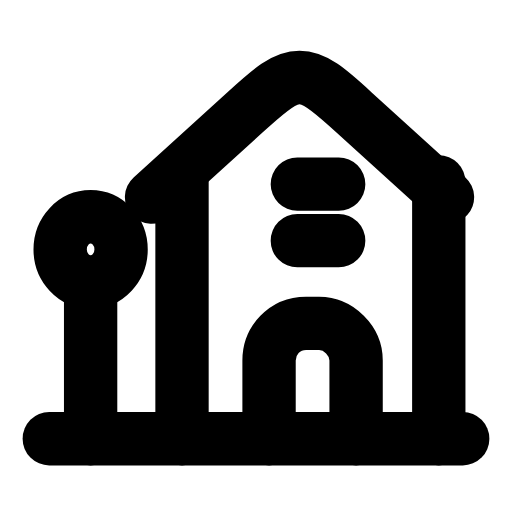
t = 0.00 s
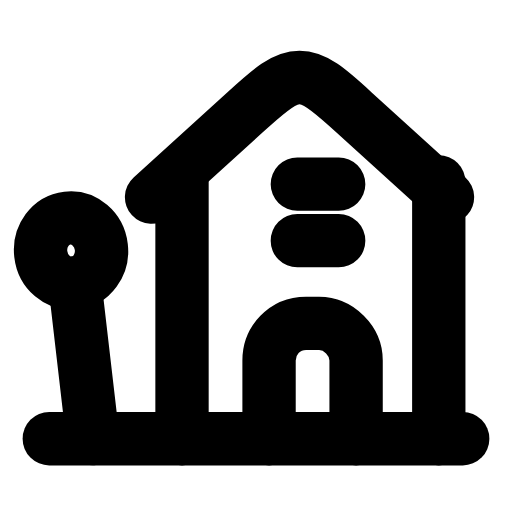
t = 0.29 s
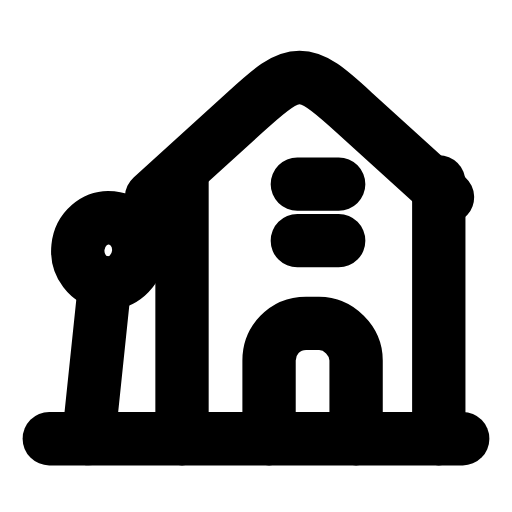
t = 0.60 s
t = 0.88 s: frame unchanged from t = 0.00 s, image omitted
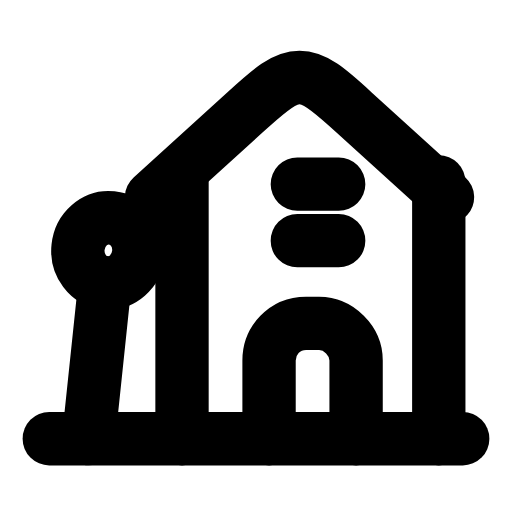
t = 1.19 s
t = 1.50 s: frame unchanged from t = 0.00 s, image omitted

The animated SVG that drew these frames (rendered in a browser with its animation timeline set to each time). Animation: 1 SMIL element (animateTransform=1); one cycle of 1.80 s, repeats indefinitely.

<svg xmlns="http://www.w3.org/2000/svg" width="24" height="24" viewBox="0 0 24 24" fill="none"><g transform="translate(-0.24 -0.243) scale(1.02)"><path stroke="currentColor" stroke-width="2.451" stroke-linecap="round" stroke-linejoin="round" fill="none" d="M7.2 9.3L11.5 5.4C12.7 4.3 13.3 3.8 14 3.8S15.3 4.3 16.5 5.4L20.8 9.3"></path><line stroke="currentColor" stroke-width="2.451" stroke-linecap="round" stroke-linejoin="round" fill="none" x1="8.6" y1="8.6" x2="8.6" y2="20.4"></line><line stroke="currentColor" stroke-width="2.451" stroke-linecap="round" stroke-linejoin="round" fill="none" x1="20.4" y1="8.6" x2="20.4" y2="20.4"></line><line stroke="currentColor" stroke-width="2.451" stroke-linecap="round" stroke-linejoin="round" fill="none" x1="2.5" y1="20.4" x2="21.5" y2="20.4"></line><path stroke="currentColor" stroke-width="2.451" stroke-linecap="round" stroke-linejoin="round" fill="none" d="M12.6 20.4L12.6 16.8C12.6 15.9 13.3 15.1 14.3 15.1L14.9 15.1C15.8 15.1 16.6 15.9 16.6 16.8L16.6 20.4"></path><g><animateTransform attributeName="transform" type="rotate" values="0 4.4 19.5;0 4.4 19.5;-8 4.4 19.5;6 4.4 19.5;0 4.4 19.5;0 4.4 19.5;6 4.4 19.5;-8 4.4 19.5;0 4.4 19.5;0 4.4 19.5;0 4.4 19.5" keyTimes="0;0.135;0.2475;0.36;0.45;0.6;0.66;0.735;0.81;0.9;1" dur="1.8s" repeatCount="indefinite" calcMode="spline" keySplines="0.16 1 0.3 1;0.16 1 0.3 1;0.16 1 0.3 1;0.16 1 0.3 1;0.16 1 0.3 1;0.16 1 0.3 1;0.16 1 0.3 1;0.16 1 0.3 1;0.16 1 0.3 1;0.16 1 0.3 1"/><ellipse stroke="currentColor" stroke-width="2.451" stroke-linecap="round" stroke-linejoin="round" fill="none" cx="4.4" cy="11.7" rx="1.4" ry="1.5"></ellipse><line stroke="currentColor" stroke-width="2.451" stroke-linecap="round" stroke-linejoin="round" fill="none" x1="4.4" y1="13.2" x2="4.4" y2="20.4"></line></g><path stroke="currentColor" stroke-width="2.451" stroke-linecap="round" stroke-linejoin="round" fill="none" d="M13.9 11.3L15.8 11.3M13.9 8.7L15.8 8.7"></path></g></svg>
